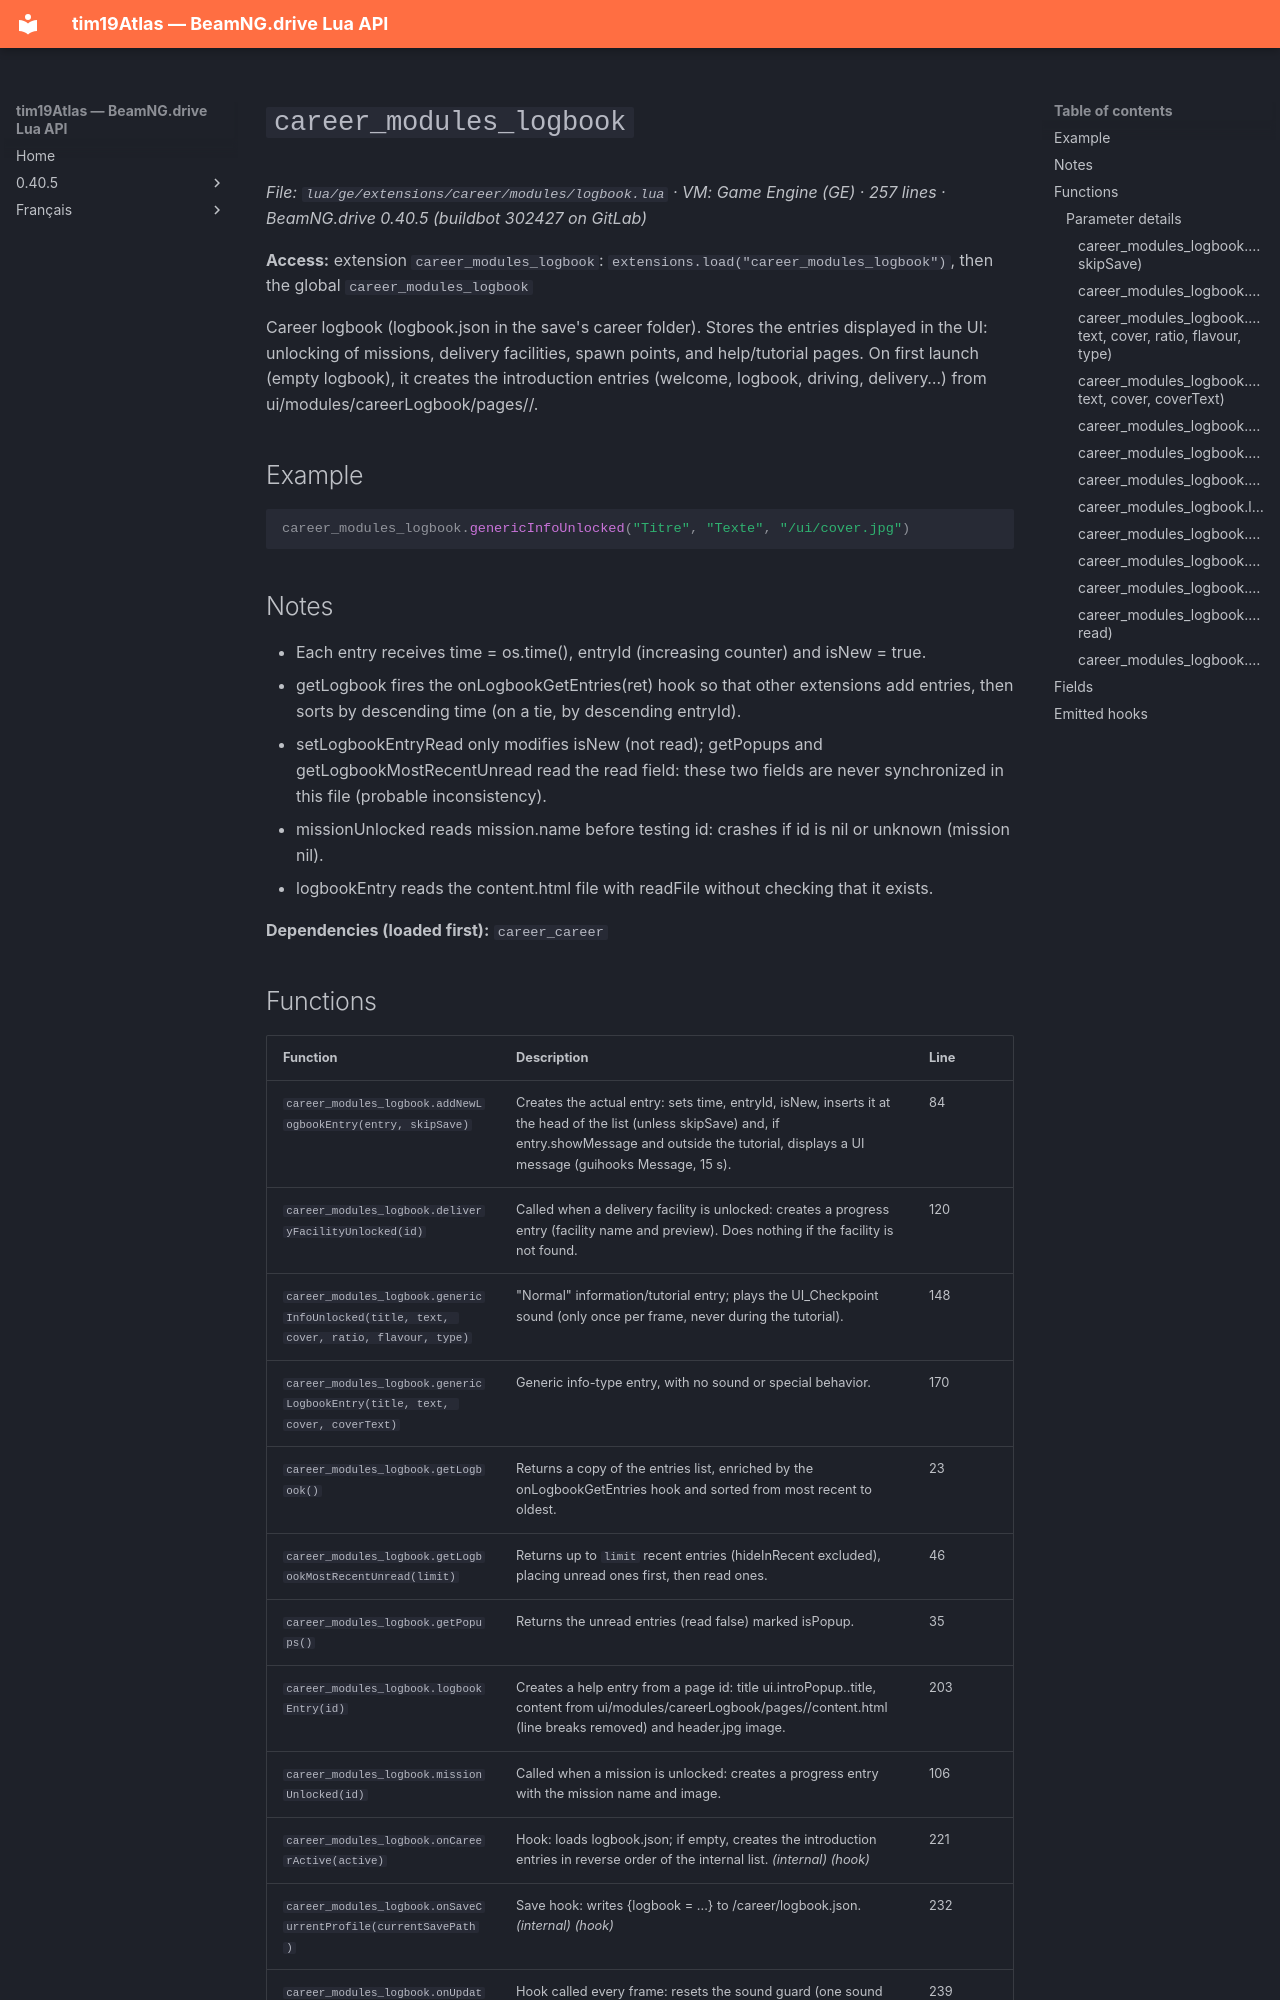

repository: Tim0219800/beamng-lua-atlas · page: 0.40.5/ge/extensions/career/modules/logbook.html · generator: mkdocs

# `career_modules_logbook`

*File: `lua/ge/extensions/career/modules/logbook.lua` · VM: Game Engine (GE) · 257 lines · BeamNG.drive 0.40.5 (buildbot 302427 on GitLab)*

**Access:** extension `career_modules_logbook`: `extensions.load("career_modules_logbook")`, then the global `career_modules_logbook`

Career logbook (logbook.json in the save's career folder). Stores the entries displayed in the UI: unlocking of missions, delivery facilities, spawn points, and help/tutorial pages. On first launch (empty logbook), it creates the introduction entries (welcome, logbook, driving, delivery…) from ui/modules/careerLogbook/pages/<id>/.

## Example

```lua
career_modules_logbook.genericInfoUnlocked("Titre", "Texte", "/ui/cover.jpg")
```

## Notes

- Each entry receives time = os.time(), entryId (increasing counter) and isNew = true.
- getLogbook fires the onLogbookGetEntries(ret) hook so that other extensions add entries, then sorts by descending time (on a tie, by descending entryId).
- setLogbookEntryRead only modifies isNew (not read); getPopups and getLogbookMostRecentUnread read the read field: these two fields are never synchronized in this file (probable inconsistency).
- missionUnlocked reads mission.name before testing id: crashes if id is nil or unknown (mission nil).
- logbookEntry reads the content.html file with readFile without checking that it exists.

**Dependencies (loaded first):** `career_career`
